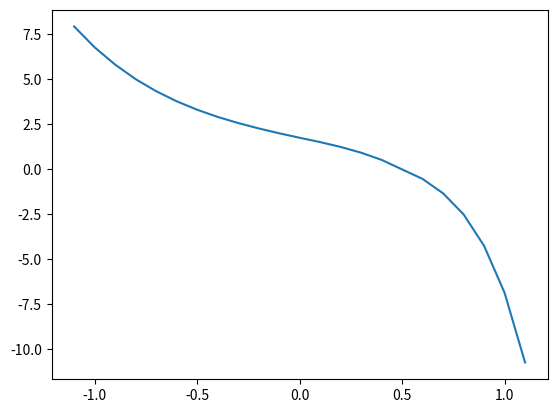

Recreate this plot in Python.
import matplotlib.pyplot as plt
import math


def estimate(func, init_cond: tuple, step=0.1, lower_x=-1, upper_x=1, prec=3):
    """

    :param func: The differential equation in the form of f(x, y) => dy/dx
    :param init_cond: The initial condition.
    :param step: The step size. Defaults to 0.1.
    :param lower_x: The lower boundary of the range to be drawn.
    :param upper_x: The upper boundary of the range to be drawn.
    :param prec: Precision after the float point for x and y
    :return: Two lists `x` and `y`
    """
    x = [init_cond[0]]
    y = [init_cond[1]]
    assert upper_x > lower_x, 'The upper X coordinate must be greater than the lower X coordinate'
    assert callable(func), 'The function you passed is not callable.'
    current_x, current_y = init_cond
    if current_x > lower_x:
        # Back-estimating the values for the initial condition
        while current_x > lower_x:
            current_y -= func(current_x, current_y) * step
            current_x -= step
            y.append(current_y)
            x.append(current_x)
        current_x, current_y = init_cond
        # Resume the normal estimation process

    while current_x < upper_x:
        current_y += func(current_x, current_y) * step
        current_x += step
        if current_x >= lower_x:  # Don't display them if they're less than the lower boundary
            y.append(current_y)
            x.append(current_x)

    # Make sure that the segments are connected correctly
    support_dict = {y[i]: x[i] for i in range(len(x))}
    support_dict_keys = sorted(support_dict)
    x = [round(support_dict[k], prec) for k in support_dict_keys]
    y = [round(k, prec) for k in support_dict_keys]
    # print(x, y)
    return x, y


def show_estimate(x, y):
    plt.plot(x, y)
    plt.show()


def estimate_at(x_value, x: list, y: list):
    if x_value in x:
        return y[x.index(x_value)]
    else:  # Use slope to estimate y
        p1_ind = tuple(idx for idx, value in enumerate(x) if value < x_value)[-1]  # Smallest x that is greater than 1.0
        p2_ind = tuple(idx for idx, value in enumerate(x) if value > x_value)[0]   # Largest x that is less than 1.0
        slope = (y[p2_ind] - y[p1_ind]) / (x[p2_ind] - x[p1_ind])
        x_diff = 1.0 - x[p1_ind]
        y_diff = x_diff * slope
        return y[p1_ind] + y_diff


def show_step_size_against_estimate(lower_step, upper_step, meta_step, predef_estimate, x_value, prec=4):
    """
    Displays a graph of step size against estimated y at given x.
    :param lower_step: The lower boundary of step. Positive float.
    :param upper_step: The upper boundary of step (inclusive). Positive float. Must be greater than `lower_step`
    :param meta_step: The value to increase step size by. Positive float.
    :param predef_estimate: A predefined estimate() function. Common usage: `lambda step: estimate(..., step=step)`
    :param x_value: The given x value to estimate y value at.
    :param prec: The precision (number of digits after the float point) at which step size is rounded to. Defaults to 4.
    """
    assert callable(predef_estimate), 'Predefined estimate() function must be callable'
    assert 0 < lower_step < upper_step, \
        'Boundaries of step must be positive, and upper step must be greater than lower step'
    steps = []
    estimations = []
    current_step_size = lower_step
    while current_step_size <= upper_step:
        steps.append(current_step_size)
        estimations.append(estimate_at(x_value, *predef_estimate(current_step_size)))
        current_step_size += meta_step
        current_step_size = round(current_step_size, prec)
    plt.plot(steps, estimations)
    plt.show()


if __name__ == '__main__':
    # show_step_size_against_estimate(
    #     lower_step=0.025,
    #     upper_step=1.0,
    #     meta_step=0.025,
    #     predef_estimate=lambda step: estimate(lambda y: y*(4-y)*(y-6), (0,5), step=step, upper_x=2, prec=3),
    #     x_value=1.0)
    # x_lst, y_lst = estimate(lambda y: y*(4-y)*(y-6), (0, 4), upper_x=2, prec=2, step=0.01)

    x_lst, y_lst = estimate(lambda x, y: 2 - math.e**(4*x) - 2*y, (0.5, -0.02), upper_x=1, prec=2, step=0.1)
    print(estimate_at(0.4, x_lst, y_lst))

    show_estimate(x_lst, y_lst)
